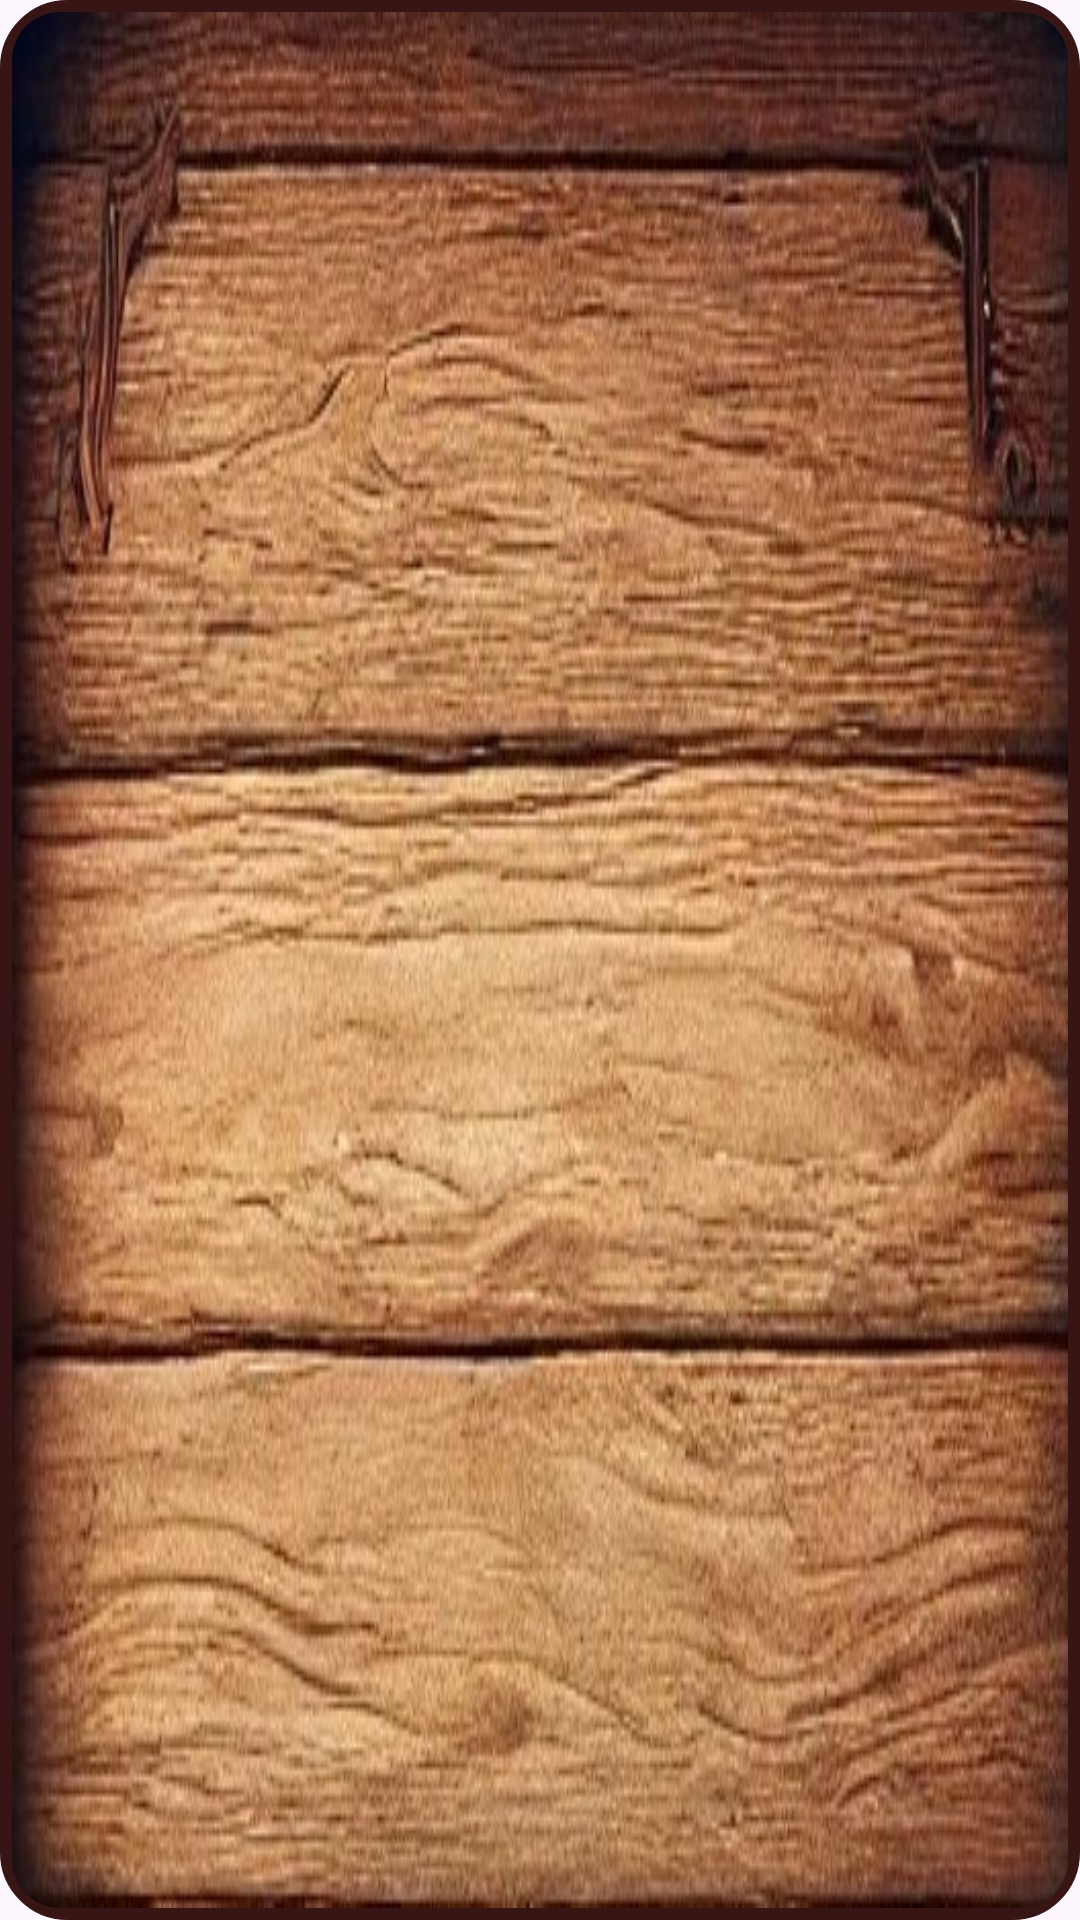

Android layout source for this screen:
<!-- AndroidManifest.xml: application theme Theme.Werewolf -->
<!-- res/layout/textview_title2.xml -->
<?xml version="1.0" encoding="utf-8"?>
<RelativeLayout
    android:layout_width="match_parent"
    android:layout_height="60dp"
    android:layout_margin="15dp"
    android:background="@drawable/imageview_shape"
    xmlns:android="http://schemas.android.com/apk/res/android"
    xmlns:app="http://schemas.android.com/apk/res-auto">
    <com.google.android.material.imageview.ShapeableImageView
        android:layout_width="match_parent"
        android:layout_height="match_parent"
        android:layout_margin="4dp"
        android:src="@drawable/image_wood_textview_background"
        android:scaleType="fitXY"
        android:background="@drawable/imageview_shape"
        app:shapeAppearanceOverlay="@style/CustomShapeAppearance"
        >
    </com.google.android.material.imageview.ShapeableImageView>

    <TextView
        android:id="@+id/titleLabel"
        android:layout_width="wrap_content"
        android:layout_height="wrap_content"
        android:layout_centerInParent="true"
        android:layout_margin="2dp"
        android:fontFamily="@font/font_october_crow"
        android:text=""
        android:textColor="#000000"
        android:textSize="24sp" />

</RelativeLayout>
<!-- resources referenced by this layout -->
<resources>
  <!-- drawable image_wood_textview_background: jpg bitmap (drawable, 65697 bytes) -->
  <!-- drawable imageview_shape (drawable) -->
  <shape xmlns:android="http://schemas.android.com/apk/res/android">
      
      <stroke
          android:width="5dp"
          android:color="#371515" />
  
      
      <corners android:radius="20dp" />
  </shape>
  <style name="CustomShapeAppearance" parent="ShapeAppearance.MaterialComponents.SmallComponent">
          <item name="cornerFamily">rounded</item>
          <item name="cornerSize">16dp</item>
      </style>
  <style name="Theme.Werewolf" parent="Base.Theme.Werewolf" />
  <style name="Base.Theme.Werewolf" parent="Theme.Material3.DayNight.NoActionBar">
          
          
      </style>
</resources>
